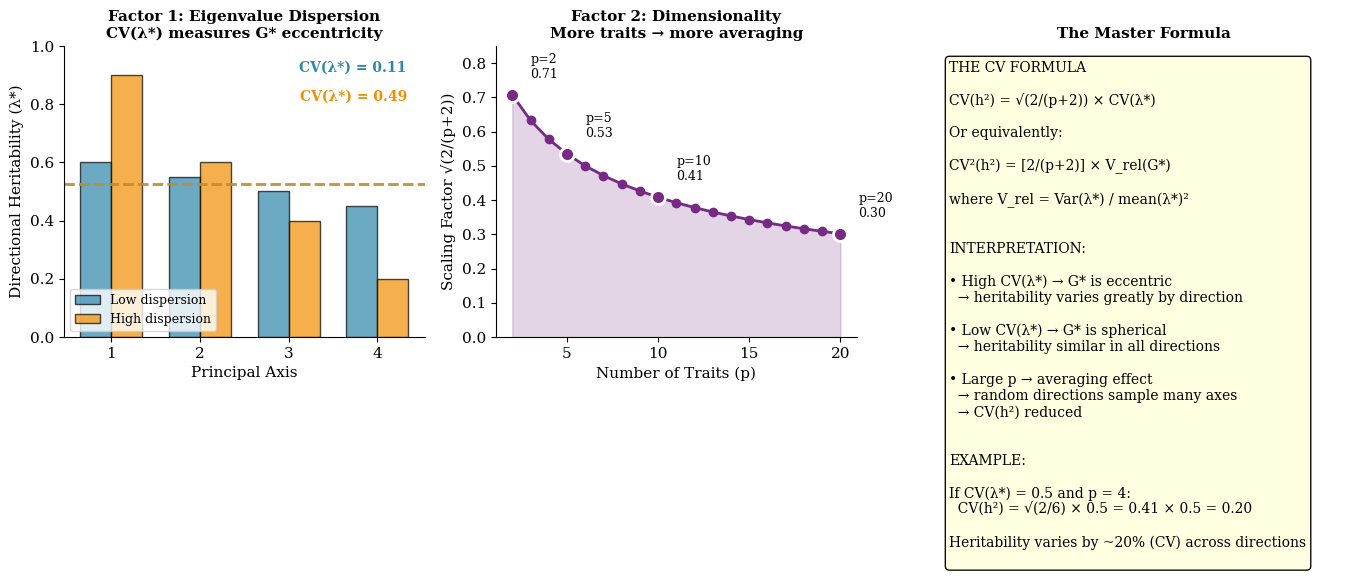
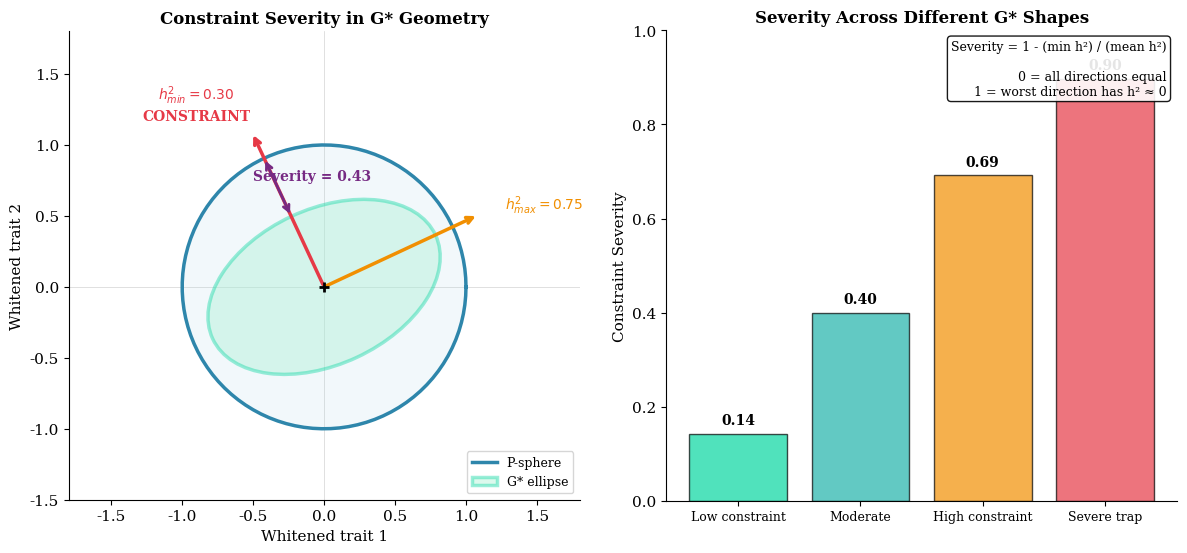
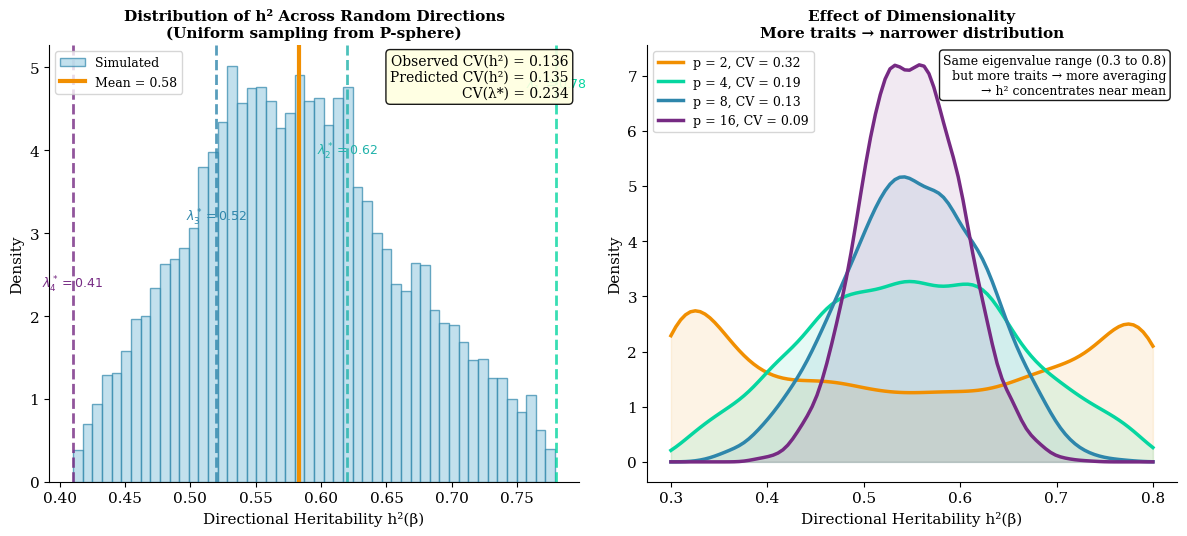

Generate these figures, in order, with matplotlib:
#!/usr/bin/env python3
"""
Figures for Chapter 41: Directional Heritability and the Geometry of Constraint
================================================================================

Generates:
- fig41_cv_formula.png: The CV formula components
- fig41_constraint_severity.png: Constraint severity visualization
- fig41_h2_distribution.png: Distribution of directional heritability

Author: Daniel Ortiz-Barrientos
"""

import numpy as np
import matplotlib.pyplot as plt
from matplotlib.patches import Ellipse, Circle
from matplotlib.lines import Line2D
import matplotlib.gridspec as gridspec
from scipy import stats

# Style settings
plt.rcParams.update({
    'font.family': 'serif',
    'font.size': 11,
    'axes.titlesize': 12,
    'axes.labelsize': 11,
    'figure.facecolor': 'white',
    'axes.facecolor': 'white',
    'axes.spines.top': False,
    'axes.spines.right': False,
    'savefig.dpi': 300,
    'savefig.bbox': 'tight',
})

# Color palette
BLUE = '#2E86AB'
GREEN = '#06D6A0'
ORANGE = '#F18F01'
RED = '#E63946'
PURPLE = '#762A83'
GRAY = '#666666'
LIGHT_BLUE = '#a8d4e6'
LIGHT_GREEN = '#a8f0d4'
TEAL = '#20B2AA'

# =============================================================================
# Figure 1: CV Formula Components
# =============================================================================

print("Creating fig41_cv_formula.png...")

fig = plt.figure(figsize=(14, 5))
gs = gridspec.GridSpec(1, 3, width_ratios=[1, 1, 1.2])

# Left panel: Effect of eigenvalue dispersion
ax1 = fig.add_subplot(gs[0])

# Two scenarios: low vs high dispersion
eigenvalues_low = [0.6, 0.55, 0.5, 0.45]
eigenvalues_high = [0.9, 0.6, 0.4, 0.2]

x = np.arange(1, 5)
width = 0.35

bars1 = ax1.bar(x - width/2, eigenvalues_low, width, label='Low dispersion', 
                color=BLUE, alpha=0.7, edgecolor='black')
bars2 = ax1.bar(x + width/2, eigenvalues_high, width, label='High dispersion', 
                color=ORANGE, alpha=0.7, edgecolor='black')

ax1.axhline(np.mean(eigenvalues_low), color=BLUE, linestyle='--', linewidth=2, alpha=0.7)
ax1.axhline(np.mean(eigenvalues_high), color=ORANGE, linestyle='--', linewidth=2, alpha=0.7)

# CV values
cv_low = np.std(eigenvalues_low) / np.mean(eigenvalues_low)
cv_high = np.std(eigenvalues_high) / np.mean(eigenvalues_high)

ax1.text(0.95, 0.95, f'CV(λ*) = {cv_low:.2f}', transform=ax1.transAxes, 
         fontsize=10, color=BLUE, ha='right', va='top', fontweight='bold')
ax1.text(0.95, 0.85, f'CV(λ*) = {cv_high:.2f}', transform=ax1.transAxes, 
         fontsize=10, color=ORANGE, ha='right', va='top', fontweight='bold')

ax1.set_xlabel('Principal Axis')
ax1.set_ylabel('Directional Heritability (λ*)')
ax1.set_xticks(x)
ax1.set_xticklabels(['1', '2', '3', '4'])
ax1.set_ylim(0, 1)
ax1.legend(loc='lower left', fontsize=9)
ax1.set_title('Factor 1: Eigenvalue Dispersion\nCV(λ*) measures G* eccentricity', 
              fontsize=11, fontweight='bold')

# Middle panel: Effect of dimensionality
ax2 = fig.add_subplot(gs[1])

p_values = np.arange(2, 21)
scaling_factor = np.sqrt(2 / (p_values + 2))

ax2.plot(p_values, scaling_factor, 'o-', color=PURPLE, linewidth=2, markersize=6)
ax2.fill_between(p_values, 0, scaling_factor, color=PURPLE, alpha=0.2)

# Mark specific values
for p in [2, 5, 10, 20]:
    sf = np.sqrt(2 / (p + 2))
    ax2.scatter([p], [sf], s=100, c=PURPLE, zorder=5, edgecolor='white', linewidth=2)
    ax2.annotate(f'p={p}\n{sf:.2f}', xy=(p, sf), xytext=(p+1, sf+0.05),
                fontsize=9, ha='left')

ax2.set_xlabel('Number of Traits (p)')
ax2.set_ylabel('Scaling Factor √(2/(p+2))')
ax2.set_ylim(0, 0.85)
ax2.set_title('Factor 2: Dimensionality\nMore traits → more averaging', 
              fontsize=11, fontweight='bold')

# Right panel: The formula
ax3 = fig.add_subplot(gs[2])
ax3.axis('off')

formula_text = """THE CV FORMULA

CV(h²) = √(2/(p+2)) × CV(λ*)

Or equivalently:

CV²(h²) = [2/(p+2)] × V_rel(G*)

where V_rel = Var(λ*) / mean(λ*)²


INTERPRETATION:

• High CV(λ*) → G* is eccentric
  → heritability varies greatly by direction

• Low CV(λ*) → G* is spherical
  → heritability similar in all directions

• Large p → averaging effect
  → random directions sample many axes
  → CV(h²) reduced


EXAMPLE:

If CV(λ*) = 0.5 and p = 4:
  CV(h²) = √(2/6) × 0.5 = 0.41 × 0.5 = 0.20

Heritability varies by ~20% (CV) across directions
"""

ax3.text(0.05, 0.95, formula_text, transform=ax3.transAxes, fontsize=10,
         fontfamily='serif', va='top',
         bbox=dict(boxstyle='round', facecolor='lightyellow', alpha=0.95))

ax3.set_title('The Master Formula', fontsize=11, fontweight='bold')

plt.tight_layout()
plt.savefig('fig41_cv_formula.png', dpi=300, facecolor='white')
print("  Saved: fig41_cv_formula.png")
plt.close()

# =============================================================================
# Figure 2: Constraint Severity
# =============================================================================

print("Creating fig41_constraint_severity.png...")

fig, axes = plt.subplots(1, 2, figsize=(12, 5.5))

# Left panel: G* ellipse showing severity
ax = axes[0]

# G* in whitened space (P = unit circle)
h2_max = 0.75
h2_min = 0.30
h2_mean = (h2_max + h2_min) / 2  # Simplified for 2D

# P-sphere (unit circle)
theta = np.linspace(0, 2*np.pi, 100)
ax.plot(np.cos(theta), np.sin(theta), '-', color=BLUE, linewidth=2.5, label='P-sphere')
ax.fill(np.cos(theta), np.sin(theta), color=LIGHT_BLUE, alpha=0.15)

# G* ellipse
rotation = 25
theta_rad = np.radians(rotation)
ellipse_Gstar = Ellipse((0, 0), 2*np.sqrt(h2_max), 2*np.sqrt(h2_min),
                        angle=rotation, fill=True, facecolor=LIGHT_GREEN, alpha=0.4,
                        edgecolor=GREEN, linewidth=2.5, label='G* ellipse')
ax.add_patch(ellipse_Gstar)

# Mark max and min heritability directions
R = np.array([[np.cos(theta_rad), -np.sin(theta_rad)],
              [np.sin(theta_rad), np.cos(theta_rad)]])

h2_max_dir = R @ np.array([1, 0])
h2_min_dir = R @ np.array([0, 1])

# Max h² direction
ax.annotate('', xy=h2_max_dir*1.2, xytext=(0, 0),
            arrowprops=dict(arrowstyle='->', color=ORANGE, lw=2.5))
ax.text(h2_max_dir[0]*1.3 + 0.1, h2_max_dir[1]*1.3, 
        f'$h^2_{{max}} = {h2_max:.2f}$', fontsize=10, color=ORANGE, fontweight='bold')

# Min h² direction (constraint trap)
ax.annotate('', xy=h2_min_dir*1.2, xytext=(0, 0),
            arrowprops=dict(arrowstyle='->', color=RED, lw=2.5))
ax.text(h2_min_dir[0]*1.3 - 0.35, h2_min_dir[1]*1.3, 
        f'$h^2_{{min}} = {h2_min:.2f}$\nCONSTRAINT', fontsize=10, color=RED, 
        fontweight='bold', ha='center')

# Show the gap = severity
gap_point_on_circle = h2_min_dir * 1.0
gap_point_on_ellipse = h2_min_dir * np.sqrt(h2_min)
ax.annotate('', xy=gap_point_on_circle, xytext=gap_point_on_ellipse,
            arrowprops=dict(arrowstyle='<->', color=PURPLE, lw=2))

severity = 1 - h2_min / h2_mean
ax.text(-0.5, 0.75, f'Severity = {severity:.2f}', fontsize=10, color=PURPLE,
        fontweight='bold')

ax.axhline(0, color='lightgray', linewidth=0.5, zorder=0)
ax.axvline(0, color='lightgray', linewidth=0.5, zorder=0)
ax.scatter([0], [0], s=60, c='black', marker='+', zorder=4, linewidths=2)

ax.set_xlim(-1.8, 1.8)
ax.set_ylim(-1.5, 1.8)
ax.set_aspect('equal')
ax.set_xlabel('Whitened trait 1')
ax.set_ylabel('Whitened trait 2')
ax.set_title('Constraint Severity in G* Geometry', fontsize=12, fontweight='bold')
ax.legend(loc='lower right', fontsize=9)

# Right panel: Severity across scenarios
ax = axes[1]

# Different scenarios
scenarios = [
    ('Low constraint', [0.60, 0.55, 0.50, 0.45]),
    ('Moderate', [0.70, 0.55, 0.45, 0.30]),
    ('High constraint', [0.85, 0.60, 0.35, 0.15]),
    ('Severe trap', [0.90, 0.70, 0.30, 0.05]),
]

x_pos = np.arange(len(scenarios))
severities = []
ranges = []

for name, eigenvalues in scenarios:
    mean_h2 = np.mean(eigenvalues)
    min_h2 = min(eigenvalues)
    sev = 1 - min_h2 / mean_h2
    severities.append(sev)
    ranges.append(max(eigenvalues) - min(eigenvalues))

colors_sev = [GREEN, TEAL, ORANGE, RED]
bars = ax.bar(x_pos, severities, color=colors_sev, alpha=0.7, edgecolor='black')

for i, (s, name_tuple) in enumerate(zip(severities, scenarios)):
    ax.text(i, s + 0.02, f'{s:.2f}', ha='center', fontsize=10, fontweight='bold')

ax.set_xticks(x_pos)
ax.set_xticklabels([s[0] for s in scenarios], fontsize=9)
ax.set_ylabel('Constraint Severity')
ax.set_ylim(0, 1)
ax.set_title('Severity Across Different G* Shapes', fontsize=12, fontweight='bold')

# Annotation
ax.text(0.98, 0.98, 
        'Severity = 1 - (min h²) / (mean h²)\n\n'
        '0 = all directions equal\n'
        '1 = worst direction has h² ≈ 0',
        transform=ax.transAxes, fontsize=9, ha='right', va='top',
        bbox=dict(boxstyle='round', facecolor='white', alpha=0.9))

plt.tight_layout()
plt.savefig('fig41_constraint_severity.png', dpi=300, facecolor='white')
print("  Saved: fig41_constraint_severity.png")
plt.close()

# =============================================================================
# Figure 3: Distribution of Directional Heritability
# =============================================================================

print("Creating fig41_h2_distribution.png...")

fig, axes = plt.subplots(1, 2, figsize=(12, 5.5))

# Left panel: Simulated h² distribution
ax = axes[0]

# Simulate sampling from P-sphere and computing h²
np.random.seed(42)

# G* eigenvalues
lambda_star = np.array([0.78, 0.62, 0.52, 0.41])
p = len(lambda_star)

# Sample many random directions
n_samples = 10000
h2_samples = []

for _ in range(n_samples):
    # Random unit vector (uniform on sphere)
    direction = np.random.randn(p)
    direction = direction / np.linalg.norm(direction)
    
    # h² = sum of lambda_i * (direction_i)^2
    # In the eigenbasis of G*, this is simple
    h2 = np.sum(lambda_star * direction**2)
    h2_samples.append(h2)

h2_samples = np.array(h2_samples)

# Histogram
ax.hist(h2_samples, bins=50, density=True, color=LIGHT_BLUE, edgecolor=BLUE,
        alpha=0.7, label='Simulated')

# Mark eigenvalues
for i, (lam, color) in enumerate(zip(lambda_star, [GREEN, TEAL, BLUE, PURPLE])):
    ax.axvline(lam, color=color, linewidth=2, linestyle='--', alpha=0.8)
    ax.text(lam, ax.get_ylim()[1]*0.9 - i*0.8, f'$\\lambda_{i+1}^* = {lam:.2f}$',
            fontsize=9, color=color, ha='center')

# Mark mean
ax.axvline(np.mean(h2_samples), color=ORANGE, linewidth=3, label=f'Mean = {np.mean(h2_samples):.2f}')

# Theoretical stats
cv_observed = np.std(h2_samples) / np.mean(h2_samples)
cv_lambda = np.std(lambda_star) / np.mean(lambda_star)
cv_theoretical = np.sqrt(2/(p+2)) * cv_lambda

ax.set_xlabel('Directional Heritability h²(β)')
ax.set_ylabel('Density')
ax.set_title('Distribution of h² Across Random Directions\n(Uniform sampling from P-sphere)',
             fontsize=11, fontweight='bold')
ax.legend(loc='upper left', fontsize=9)

# Stats box
stats_text = (f'Observed CV(h²) = {cv_observed:.3f}\n'
              f'Predicted CV(h²) = {cv_theoretical:.3f}\n'
              f'CV(λ*) = {cv_lambda:.3f}')
ax.text(0.98, 0.98, stats_text, transform=ax.transAxes, fontsize=10,
        ha='right', va='top', bbox=dict(boxstyle='round', facecolor='lightyellow', alpha=0.9))

# Right panel: Effect of trait number
ax = axes[1]

# Different numbers of traits
p_values = [2, 4, 8, 16]
colors_p = [ORANGE, GREEN, BLUE, PURPLE]

for p_val, color in zip(p_values, colors_p):
    # Create eigenvalues that span from 0.3 to 0.8
    lambda_star_p = np.linspace(0.8, 0.3, p_val)
    
    # Simulate
    h2_samples_p = []
    for _ in range(5000):
        direction = np.random.randn(p_val)
        direction = direction / np.linalg.norm(direction)
        h2 = np.sum(lambda_star_p * direction**2)
        h2_samples_p.append(h2)
    
    h2_samples_p = np.array(h2_samples_p)
    
    # KDE for smooth curve
    kde = stats.gaussian_kde(h2_samples_p)
    x_range = np.linspace(0.3, 0.8, 100)
    ax.plot(x_range, kde(x_range), '-', color=color, linewidth=2.5,
            label=f'p = {p_val}, CV = {np.std(h2_samples_p)/np.mean(h2_samples_p):.2f}')
    ax.fill_between(x_range, 0, kde(x_range), color=color, alpha=0.1)

ax.set_xlabel('Directional Heritability h²(β)')
ax.set_ylabel('Density')
ax.set_title('Effect of Dimensionality\nMore traits → narrower distribution',
             fontsize=11, fontweight='bold')
ax.legend(loc='upper left', fontsize=9)

# Annotation
ax.text(0.98, 0.98, 
        'Same eigenvalue range (0.3 to 0.8)\n'
        'but more traits → more averaging\n'
        '→ h² concentrates near mean',
        transform=ax.transAxes, fontsize=9, ha='right', va='top',
        bbox=dict(boxstyle='round', facecolor='white', alpha=0.9))

plt.tight_layout()
plt.savefig('fig41_h2_distribution.png', dpi=300, facecolor='white')
print("  Saved: fig41_h2_distribution.png")
plt.close()

# =============================================================================
# Summary
# =============================================================================

print("\n" + "="*60)
print("Chapter 41 Figures Complete")
print("="*60)
print("""
Generated figures:
  1. fig41_cv_formula.png
     - Left: Effect of eigenvalue dispersion on CV
     - Middle: Effect of dimensionality (scaling factor)
     - Right: The master formula explained
     
  2. fig41_constraint_severity.png
     - Left: G* geometry showing severity measure
     - Right: Severity across different scenarios
     
  3. fig41_h2_distribution.png
     - Left: Simulated h² distribution with eigenvalues marked
     - Right: Effect of dimensionality on distribution width
""")
